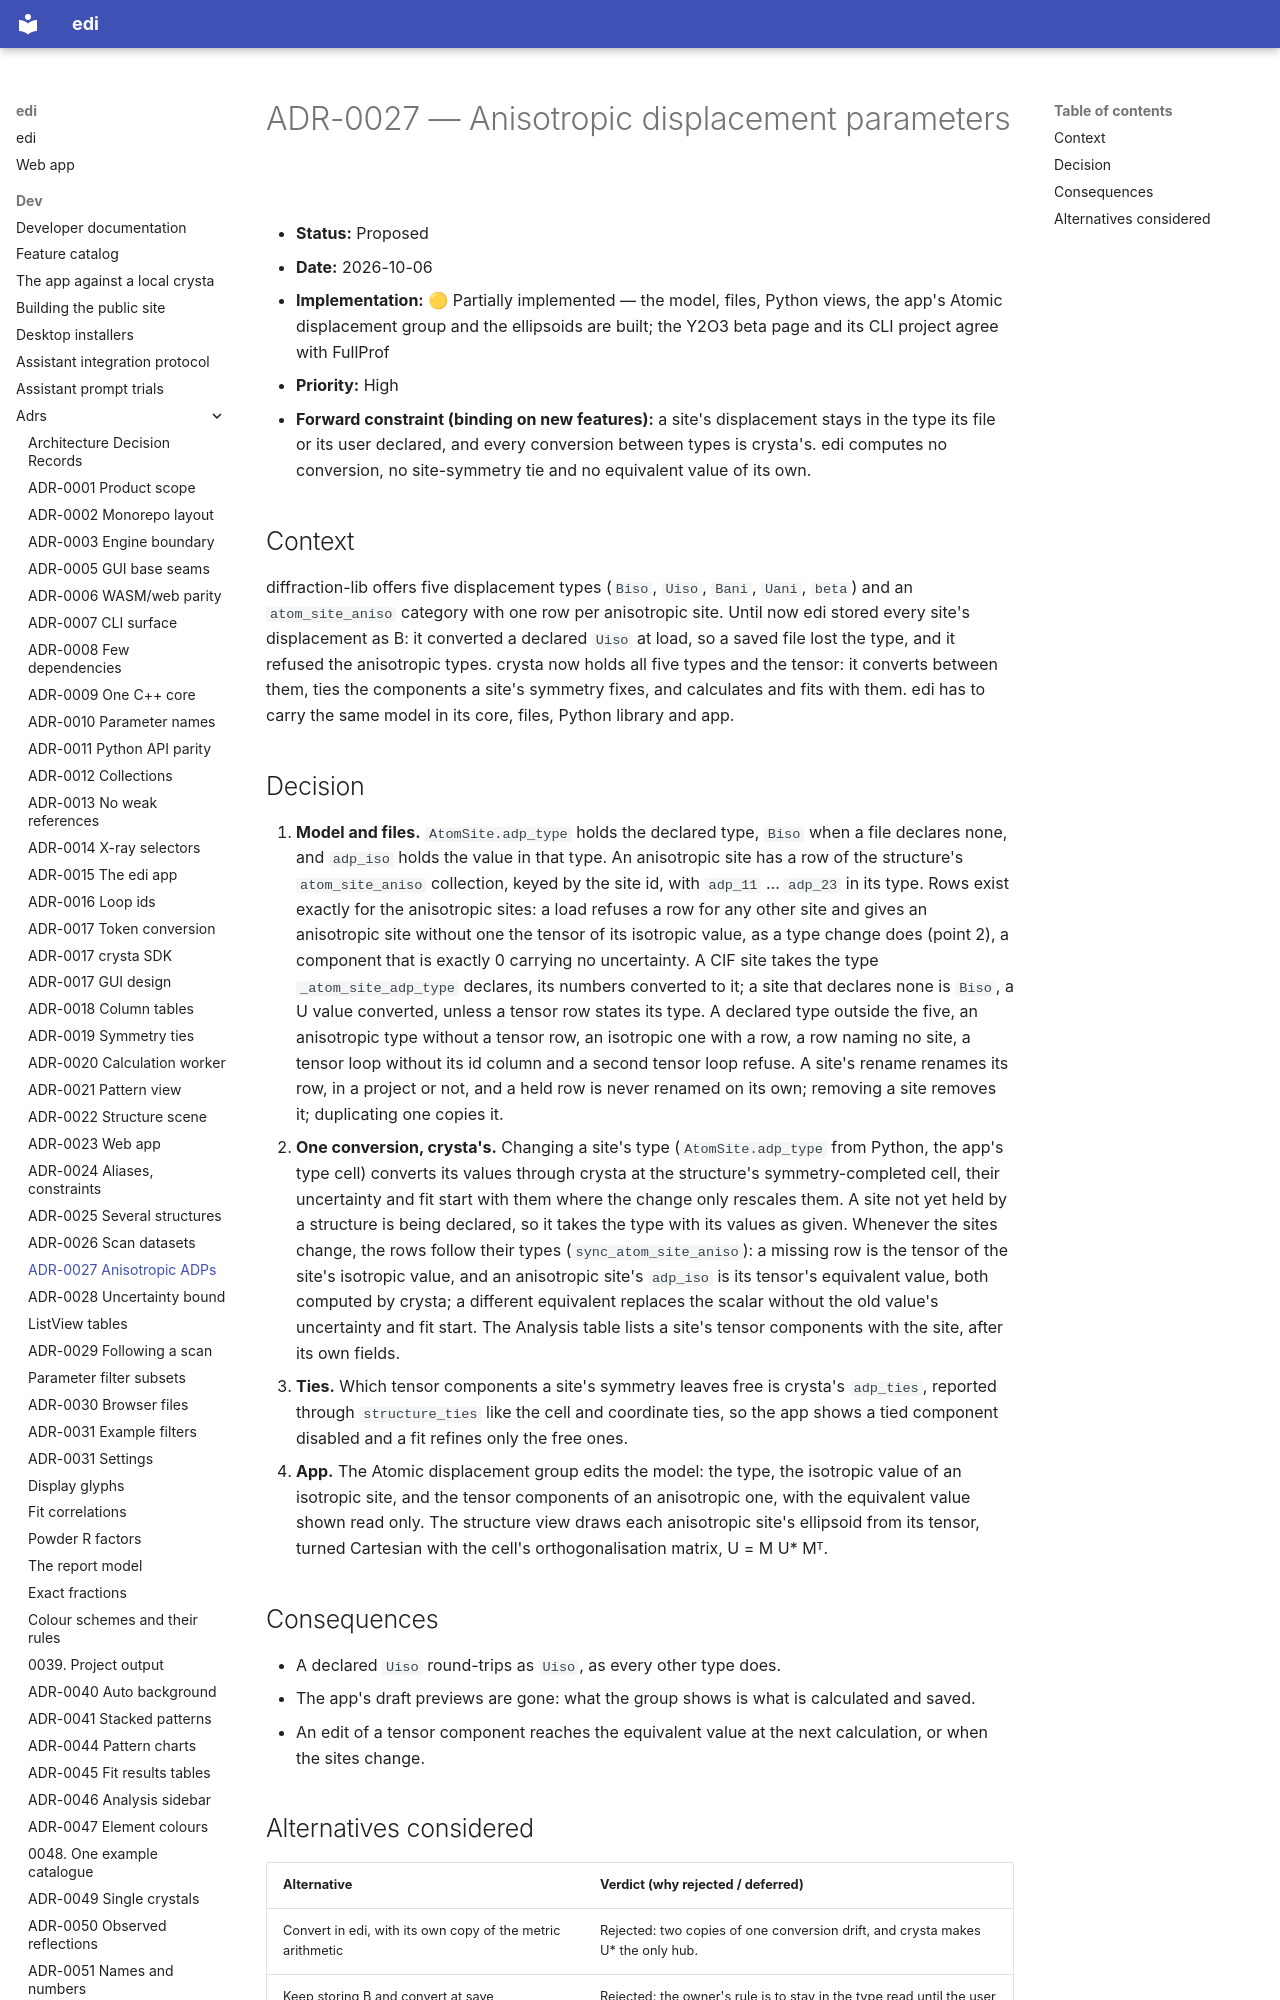

repository: enhantica/edi · page: dev/adrs/0027-anisotropic-displacement-parameters/index.html · generator: mkdocs

# ADR-0027 — Anisotropic displacement parameters

- **Status:** Proposed
- **Date:** 2026-10-06
- **Implementation:** 🟡 Partially implemented — the model, files, Python views, the app's Atomic displacement group
  and the ellipsoids are built; the Y2O3 beta page and its CLI project agree with FullProf
- **Priority:** High
- **Forward constraint (binding on new features):** a site's displacement stays in the type its file or its user
  declared, and every conversion between types is crysta's. edi computes no conversion, no
  site-symmetry tie and no equivalent value of its own.

## Context

diffraction-lib offers five displacement types (`Biso`, `Uiso`, `Bani`, `Uani`, `beta`) and an `atom_site_aniso`
category with one row per anisotropic site. Until now edi stored every site's displacement as B: it converted a
declared `Uiso` at load, so a saved file lost the type, and it refused the anisotropic types. crysta now holds all
five types and the tensor: it converts between them, ties the components a site's symmetry
fixes, and calculates and fits with them. edi has to carry the same model in its core, files, Python library and
app.
